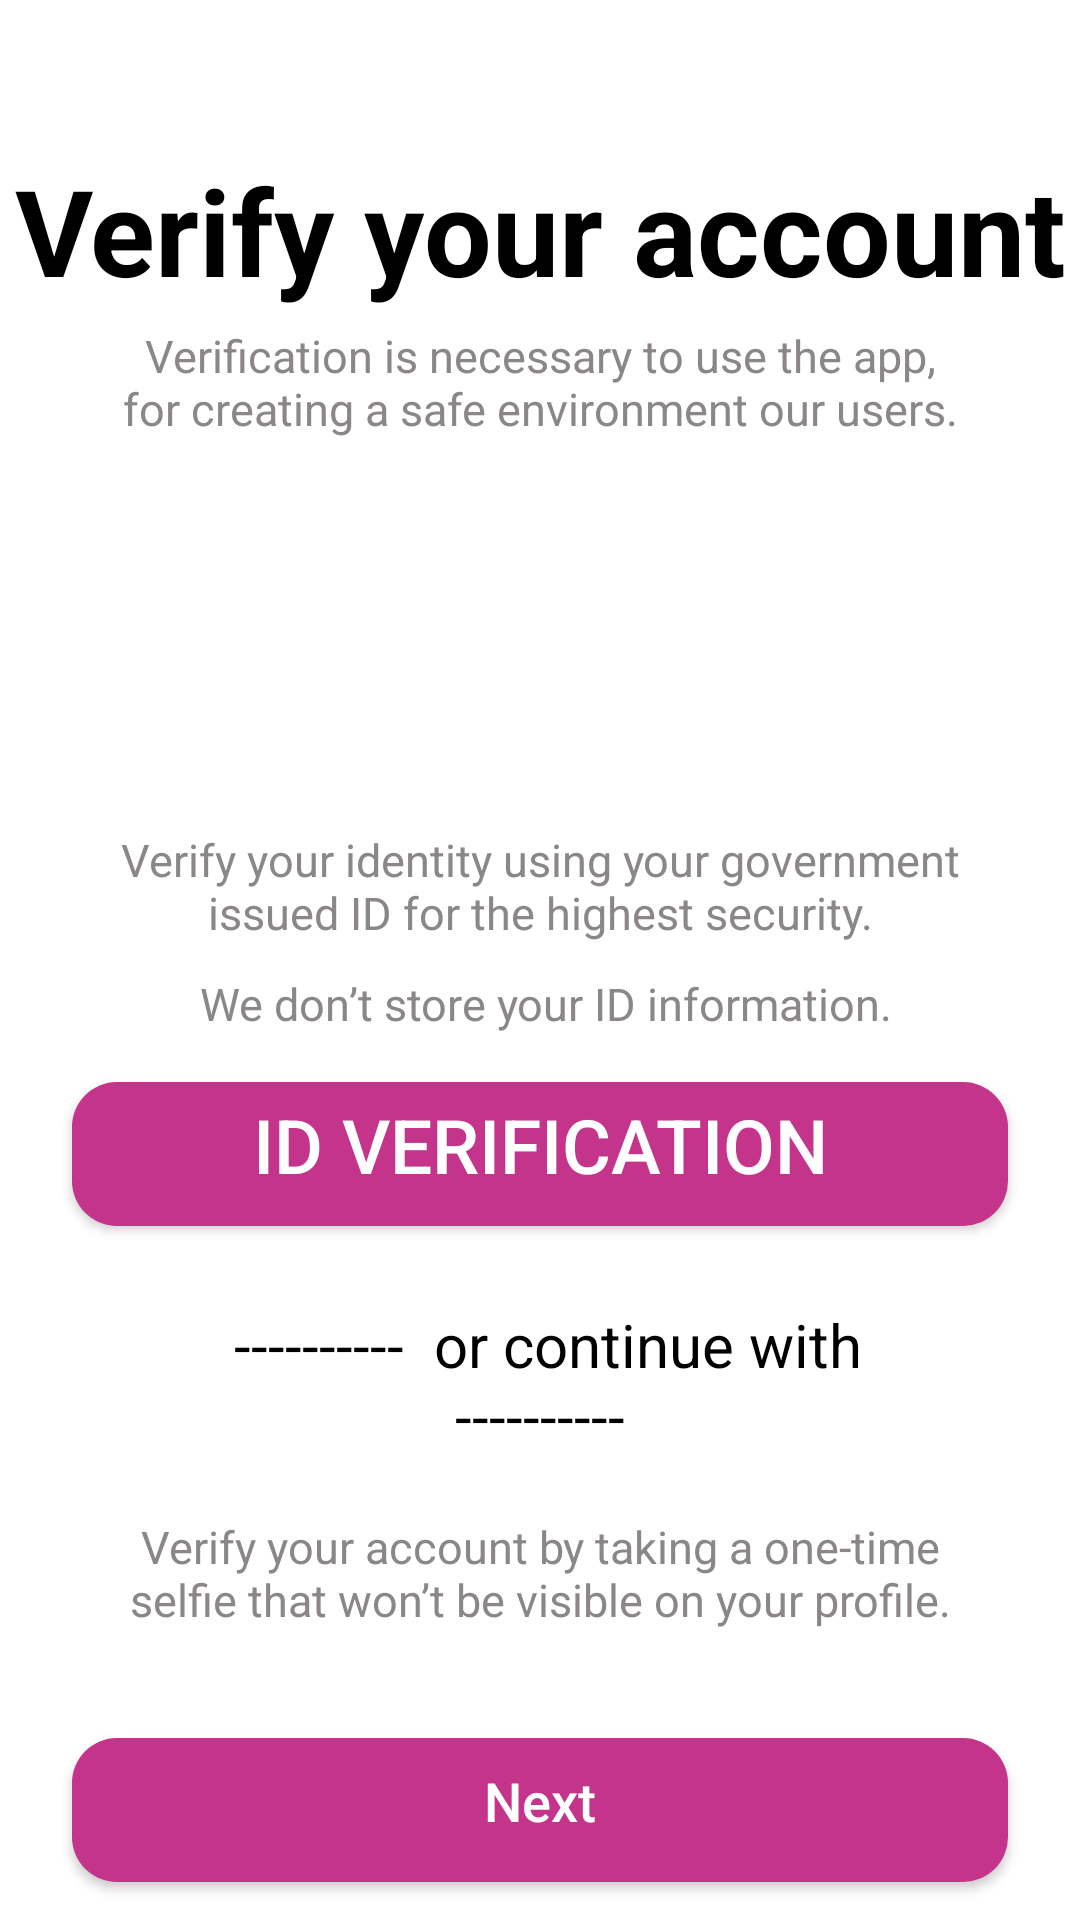

Reconstruct the res/layout file that produces this screen, plus the resources it refers to.
<!-- AndroidManifest.xml: application theme Theme.DatingClub -->
<!-- res/layout/activity_verify_your_account.xml -->
<?xml version="1.0" encoding="utf-8"?>
<LinearLayout xmlns:android="http://schemas.android.com/apk/res/android"
    xmlns:app="http://schemas.android.com/apk/res-auto"
    xmlns:tools="http://schemas.android.com/tools"
    android:layout_width="match_parent"
    android:layout_height="match_parent"
    tools:context=".VerifyYourAccount">

    <LinearLayout
        android:layout_marginTop="10dp"
        android:orientation="vertical"
        android:layout_width="match_parent"
        android:layout_height="wrap_content">







        <TextView
            android:id="@+id/verifyccount"
            android:layout_width="match_parent"
            android:layout_height="wrap_content"
            android:layout_marginStart="1dp"
            android:layout_marginTop="40dp"
            android:layout_marginEnd="1dp"
            android:gravity="center"
            android:maxLines="1"
            android:text="Verify your account"
            android:textColor="@color/black"
            android:textSize="40dp"
            android:textStyle="bold" />

        <TextView

            android:layout_marginTop="5dp"
            android:layout_marginStart="40dp"
            android:layout_marginEnd="40dp"
            android:layout_gravity="center"
            android:gravity="center"
            android:id="@+id/tv1"
            android:layout_width="wrap_content"
            android:layout_height="wrap_content"
            android:textColor="#8B8787"
            android:textSize="15dp"
            android:text="Verification is necessary to use the app, for creating a safe environment our users." />




        <TextView

            android:layout_marginTop="130dp"
            android:layout_marginStart="40dp"
            android:layout_marginEnd="40dp"
            android:layout_gravity="center"
            android:gravity="center"
            android:id="@+id/tv2"
            android:layout_width="wrap_content"
            android:layout_height="wrap_content"
            android:textColor="#8B8787"
            android:textSize="15dp"
            android:text="Verify your identity using your government issued ID for the highest security." />

        <TextView
        android:layout_marginTop="10dp"
        android:layout_marginStart="40dp"
        android:layout_marginEnd="40dp"
        android:layout_gravity="center"
        android:gravity="center"
        android:id="@+id/tv3"
        android:layout_width="wrap_content"
        android:layout_height="wrap_content"
        android:textColor="#8B8787"
        android:textSize="15dp"
        android:text=" We don’t store your ID information." />

        <Button
            android:id="@+id/registerbutton"
            android:layout_width="match_parent"
            android:layout_height="60dp"
            android:text="ID VERIFICATION"
            android:textSize="25dp"
            android:textColor="@color/white"
            android:layout_gravity="center"
            android:textAllCaps="false"
            android:theme="@style/Theme.Buttonverify"
            android:background="@drawable/stylishloginbtn"
            android:layout_marginTop="10dp"
            android:layout_marginStart="20dp"
            android:layout_marginEnd="20dp"/>

        <TextView
            android:layout_marginTop="20dp"
            android:layout_marginStart="40dp"
            android:layout_marginEnd="40dp"
            android:layout_gravity="center"
            android:gravity="center"
            android:id="@+id/tv4"
            android:layout_width="wrap_content"
            android:layout_height="wrap_content"
            android:textColor="#000000"
            android:textSize="20dp"
            android:text=" ----------  or continue with  ----------" />

        <TextView
            android:layout_marginTop="20dp"
            android:layout_marginStart="40dp"
            android:layout_marginEnd="40dp"
            android:layout_gravity="center"
            android:gravity="center"
            android:id="@+id/tv5"
            android:layout_width="wrap_content"
            android:layout_height="wrap_content"
            android:textColor="#8B8787"
            android:textSize="15dp"
            android:text="@string/verify_your_account_by_taking_a_one_time_selfie_that_won_t_be_visible_on_your_profile"/>

        <Button
            android:id="@+id/verifybtn"
            android:layout_width="match_parent"
            android:layout_height="60dp"
            android:text="@string/next"
            android:textSize="18dp"
            android:textColor="@color/white"
            android:layout_gravity="center"
            android:textAllCaps="false"
            android:theme="@style/Theme.Button"
            android:background="@drawable/stylishloginbtn"
            android:layout_marginTop="30dp"
            android:layout_marginStart="20dp"
            android:layout_marginEnd="20dp"/>
        <TextView
            android:layout_marginTop="10dp"
            android:layout_marginStart="40dp"
            android:layout_marginEnd="40dp"
            android:layout_gravity="center"
            android:gravity="center"
            android:id="@+id/tv6"
            android:layout_width="wrap_content"
            android:layout_height="wrap_content"
            android:textColor="#8B8787"
            android:textSize="15dp"
            android:text="Verify your account by taking a one-time selfie that won’t be visible on your profile. "
            tools:ignore="HardcodedText" />

        <TextView
            android:layout_marginTop="10dp"
            android:layout_marginStart="40dp"
            android:layout_marginEnd="40dp"
            android:layout_gravity="center"
            android:gravity="center"
            android:id="@+id/tv7"
            android:layout_width="wrap_content"
            android:layout_height="wrap_content"
            android:textColor="#725AC1"
            android:textSize="18dp"
            android:text="Contact Tech support" />


    </LinearLayout>

    </LinearLayout>
<!-- resources referenced by this layout -->
<resources>
  <color name="black">#FF000000</color>
  <color name="white">#FFFFFFFF</color>
  <!-- drawable stylishloginbtn (drawable) -->
  <?xml version="1.0" encoding="utf-8"?>
  <inset xmlns:android="http://schemas.android.com/apk/res/android"
      android:insetLeft="4dp"
      android:insetTop="6dp"
      android:insetRight="4dp"
      android:insetBottom="6dp">
      <ripple android:color="?attr/colorControlHighlight">
          <item>
              <shape android:shape="rectangle"
                  android:tint="#C3348A">
                  <corners android:radius="15dp" />
                  <solid android:color="#C3348A" />
                  <padding android:bottom="6dp" />
              </shape>
          </item>
      </ripple>
  </inset>
  <string name="next">Next</string>
  <string name="verify_your_account_by_taking_a_one_time_selfie_that_won_t_be_visible_on_your_profile">Verify your account by taking a one-time selfie that won’t be visible on your profile.</string>
  <style name="Theme.Button" parent="Theme.MaterialComponents.DayNight.DarkActionBar">
          
          <item name="colorPrimary">@color/Logintbn</item>
          <item name="colorPrimaryVariant">@color/Logintbn</item>
          <item name="colorOnPrimary">@color/white</item>
          
          <item name="colorSecondary">@color/teal_200</item>
          <item name="colorSecondaryVariant">@color/teal_700</item>
          <item name="colorOnSecondary">@color/black</item>
          
          <item name="android:statusBarColor">#157ED1</item>
          
  
          <item name="buttonIcon"> @drawable/stylishloginbtn</item>
  
      </style>
  <style name="Theme.Buttonverify" parent="Theme.MaterialComponents.DayNight.DarkActionBar">
          
          <item name="colorPrimary">@color/verifybtn</item>
          <item name="colorPrimaryVariant">@color/verifybtn</item>
          <item name="colorOnPrimary">@color/white</item>
          
          <item name="colorSecondary">@color/teal_200</item>
          <item name="colorSecondaryVariant">@color/teal_700</item>
          <item name="colorOnSecondary">@color/black</item>
          
          <item name="android:statusBarColor">#157ED1</item>
          
  
          <item name="buttonIcon"> @drawable/stylishloginbtn</item>
      </style>
  <style name="Theme.DatingClub" parent="Theme.MaterialComponents.DayNight.DarkActionBar">
          
          <item name="colorPrimary">@color/purple_500</item>
          <item name="colorPrimaryVariant">@color/purple_700</item>
          <item name="colorOnPrimary">@color/white</item>
          
          <item name="colorSecondary">@color/teal_200</item>
          <item name="colorSecondaryVariant">@color/teal_700</item>
          <item name="colorOnSecondary">@color/black</item>
          
          <item name="android:statusBarColor">?attr/colorPrimaryVariant</item>
          
      </style>
  <color name="Logintbn">#C3348A</color>
  <color name="teal_200">#FF03DAC5</color>
  <color name="teal_700">#FF018786</color>
  <color name="verifybtn">#47429D</color>
  <color name="purple_500">#FF6200EE</color>
  <color name="purple_700">#FF3700B3</color>
</resources>
